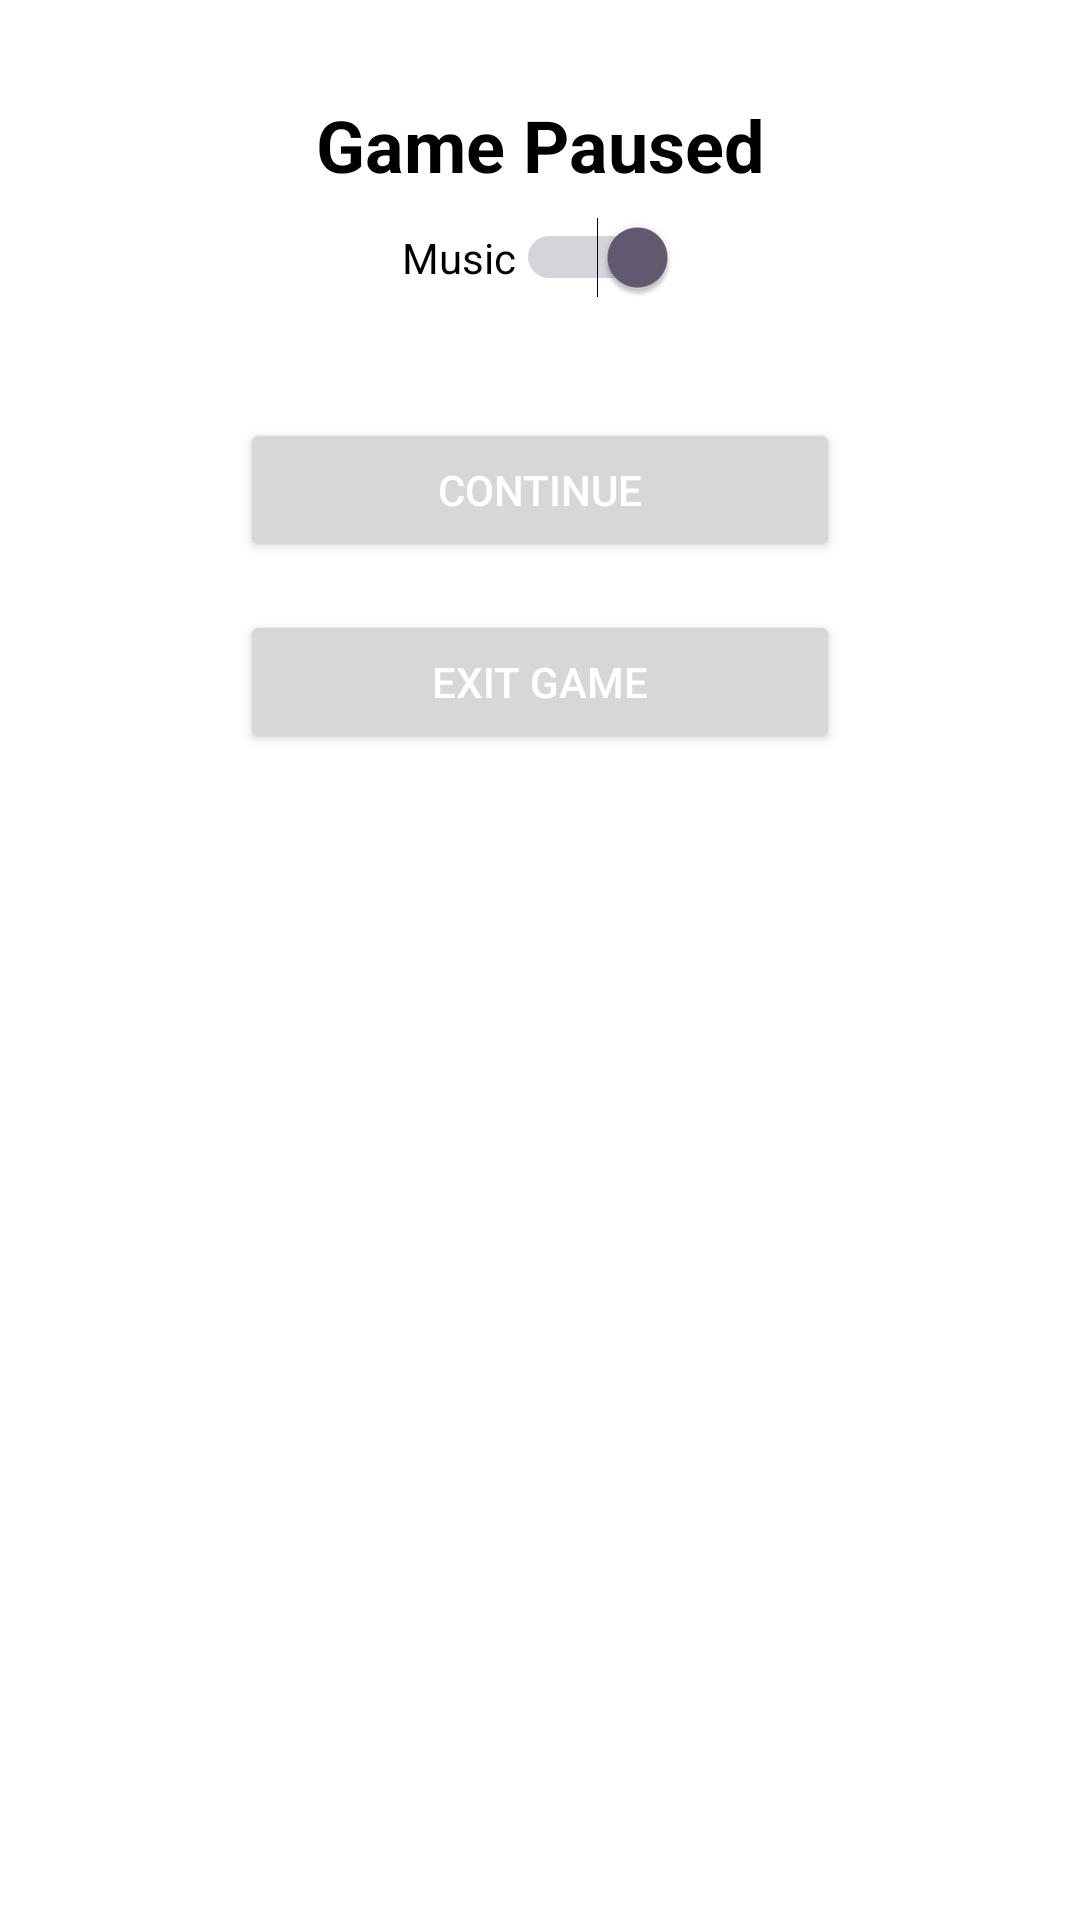

Reconstruct the res/layout file that produces this screen, plus the resources it refers to.
<!-- AndroidManifest.xml: application theme Theme.Snaketry -->
<!-- res/layout/fragment_pause.xml -->
<?xml version="1.0" encoding="utf-8"?>
<androidx.constraintlayout.widget.ConstraintLayout xmlns:android="http://schemas.android.com/apk/res/android"
    xmlns:app="http://schemas.android.com/apk/res-auto"
    xmlns:tools="http://schemas.android.com/tools"
    android:layout_width="match_parent"
    android:layout_height="wrap_content"
    android:padding="16dp"
    android:background="@android:color/white"
    tools:context=".PauseFragment">

    <TextView
        android:id="@+id/pauseMessage"
        android:layout_width="wrap_content"
        android:layout_height="wrap_content"
        android:text="Game Paused"
        android:textSize="24sp"
        android:textStyle="bold"
        android:textColor="@android:color/black"
        app:layout_constraintTop_toTopOf="parent"
        app:layout_constraintStart_toStartOf="parent"
        app:layout_constraintEnd_toEndOf="parent"
        android:layout_marginTop="16dp"
        android:layout_marginBottom="32dp" />

    <LinearLayout
        android:id="@+id/musicLayout"
        android:layout_width="wrap_content"
        android:layout_height="wrap_content"
        android:orientation="horizontal"
        android:gravity="center"
        android:padding="8dp"
        app:layout_constraintTop_toBottomOf="@+id/pauseMessage"
        app:layout_constraintStart_toStartOf="parent"
        app:layout_constraintEnd_toEndOf="parent">

        <Switch
            android:id="@+id/musicSwitch"
            android:layout_width="wrap_content"
            android:layout_height="wrap_content"
            android:text="Music"
            android:textColor="@android:color/black"
            android:checked="true" />
    </LinearLayout>

    <Button
        android:id="@+id/keepplayingbtn"
        android:layout_width="200dp"
        android:layout_height="wrap_content"
        android:text="Continue"
        android:textColor="@android:color/white"
        android:layout_marginTop="32dp"
        app:layout_constraintTop_toBottomOf="@+id/musicLayout"
        app:layout_constraintStart_toStartOf="parent"
        app:layout_constraintEnd_toEndOf="parent" />

    <Button
        android:id="@+id/giveupbtn"
        android:layout_width="200dp"
        android:layout_height="wrap_content"
        android:text="Exit Game"
        android:textColor="@android:color/white"
        android:layout_marginTop="16dp"
        app:layout_constraintTop_toBottomOf="@+id/keepplayingbtn"
        app:layout_constraintStart_toStartOf="parent"
        app:layout_constraintEnd_toEndOf="parent" />

</androidx.constraintlayout.widget.ConstraintLayout>
<!-- resources referenced by this layout -->
<resources>
  <style name="Theme.Snaketry" parent="Base.Theme.Snaketry" />
  <style name="Base.Theme.Snaketry" parent="Theme.Material3.DayNight.NoActionBar">
          
          
      </style>
</resources>
